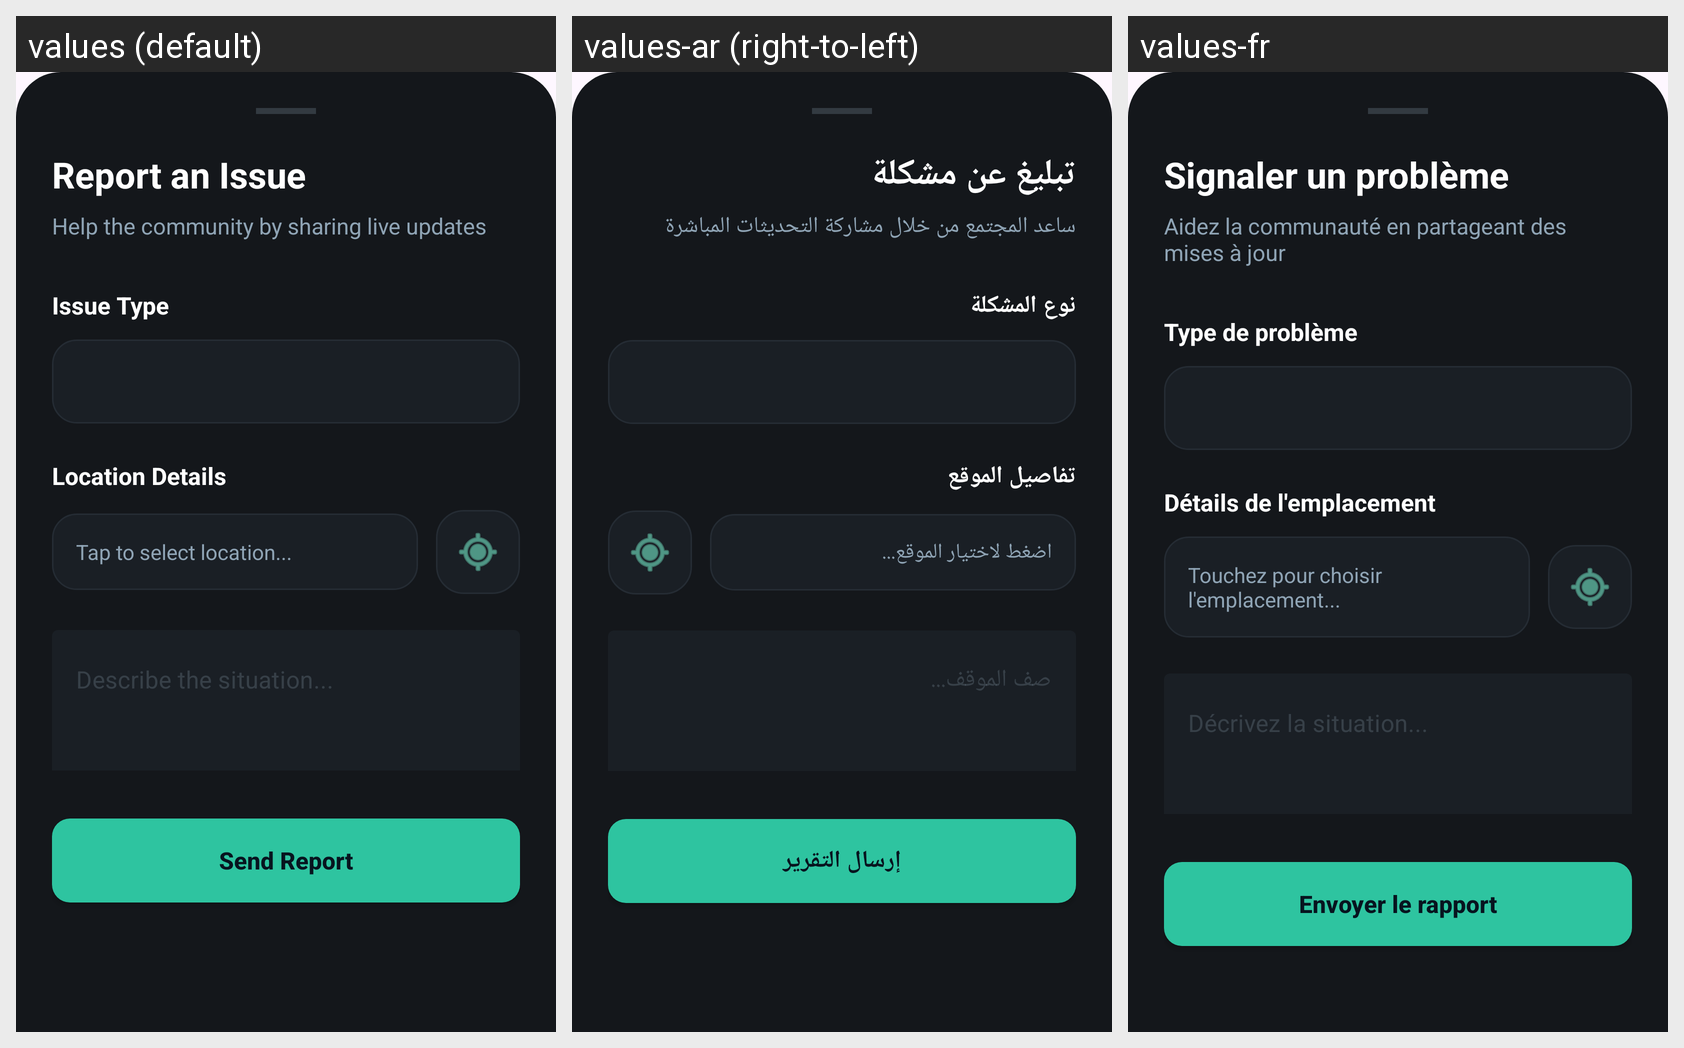

The same Android screen rendered under several of its app's locales, left to right. List the strings drawn on it with the default value and each locale's translation.
Android screen res/layout/layout_add_alert_bottom_sheet.xml rendered under 3 locales, left to right: values (default), values-ar (right-to-left), values-fr. Device: Nexus 5 (rendered at 1080×1920; each locale shown at half size, 540×960, under a caption strip naming it); theme Theme.Project_Mobile.
Strings drawn on this screen, with the default value and each locale's value (text and hints the layout hard-codes, and strings that could not be matched under every locale, appear in the picture but are not listed):

report_alert_title
  values: Report an Issue
  values-ar: تبليغ عن مشكلة
  values-fr: Signaler un problème

report_alert_subtitle
  values: Help the community by sharing live updates
  values-ar: ساعد المجتمع من خلال مشاركة التحديثات المباشرة
  values-fr: Aidez la communauté en partageant des mises à jour

alert_type
  values: Issue Type
  values-ar: نوع المشكلة
  values-fr: Type de problème

location_details
  values: Location Details
  values-ar: تفاصيل الموقع
  values-fr: Détails de l'emplacement

select_location_prompt
  values: Tap to select location...
  values-ar: اضغط لاختيار الموقع...
  values-fr: Touchez pour choisir l'emplacement...

alert_description_hint
  values: Describe the situation...
  values-ar: صف الموقف...
  values-fr: Décrivez la situation...

action_report
  values: Send Report
  values-ar: إرسال التقرير
  values-fr: Envoyer le rapport
